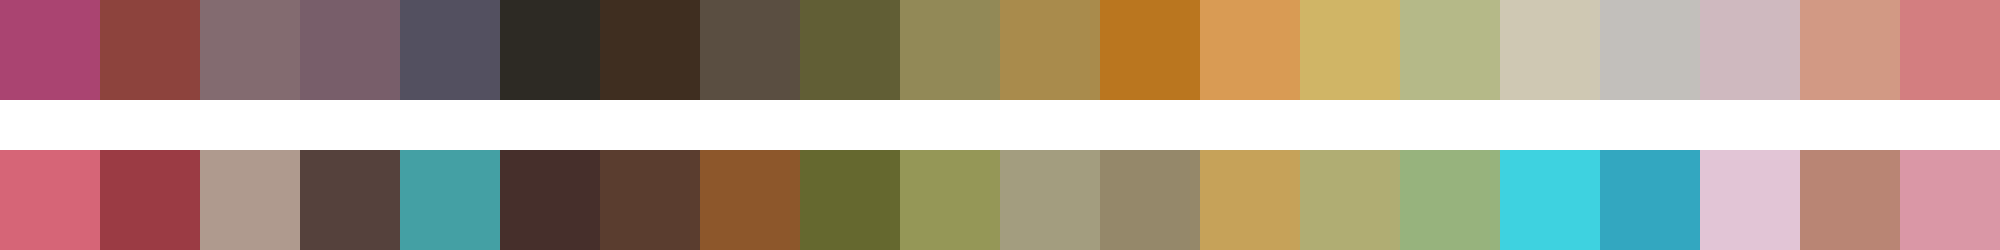

The table this chart was drawn from, first rows:
#aa4471	#8d433d	#836b70	#785e6a	#535060	#2d2a24	#3f2e20	#5a4e41	#615e35	#928957	#a98b4c	#ba761f	#d99b54	#d0b566	#b5b988	#cfc8b3	#c2bfbb	#cfb9bf	#d29984	#d37e80
#d66577	#9b3b44	#af9a8e	#55413c	#44a0a4	#462f2b	#5a3d2f	#8d572b	#65682f	#959757	#a39d7f	#95886a	#c6a259	#b0ad73	#97b37d	#3ed2e0	#33a7c0	#e2c5d6	#b98574	#da97a6
